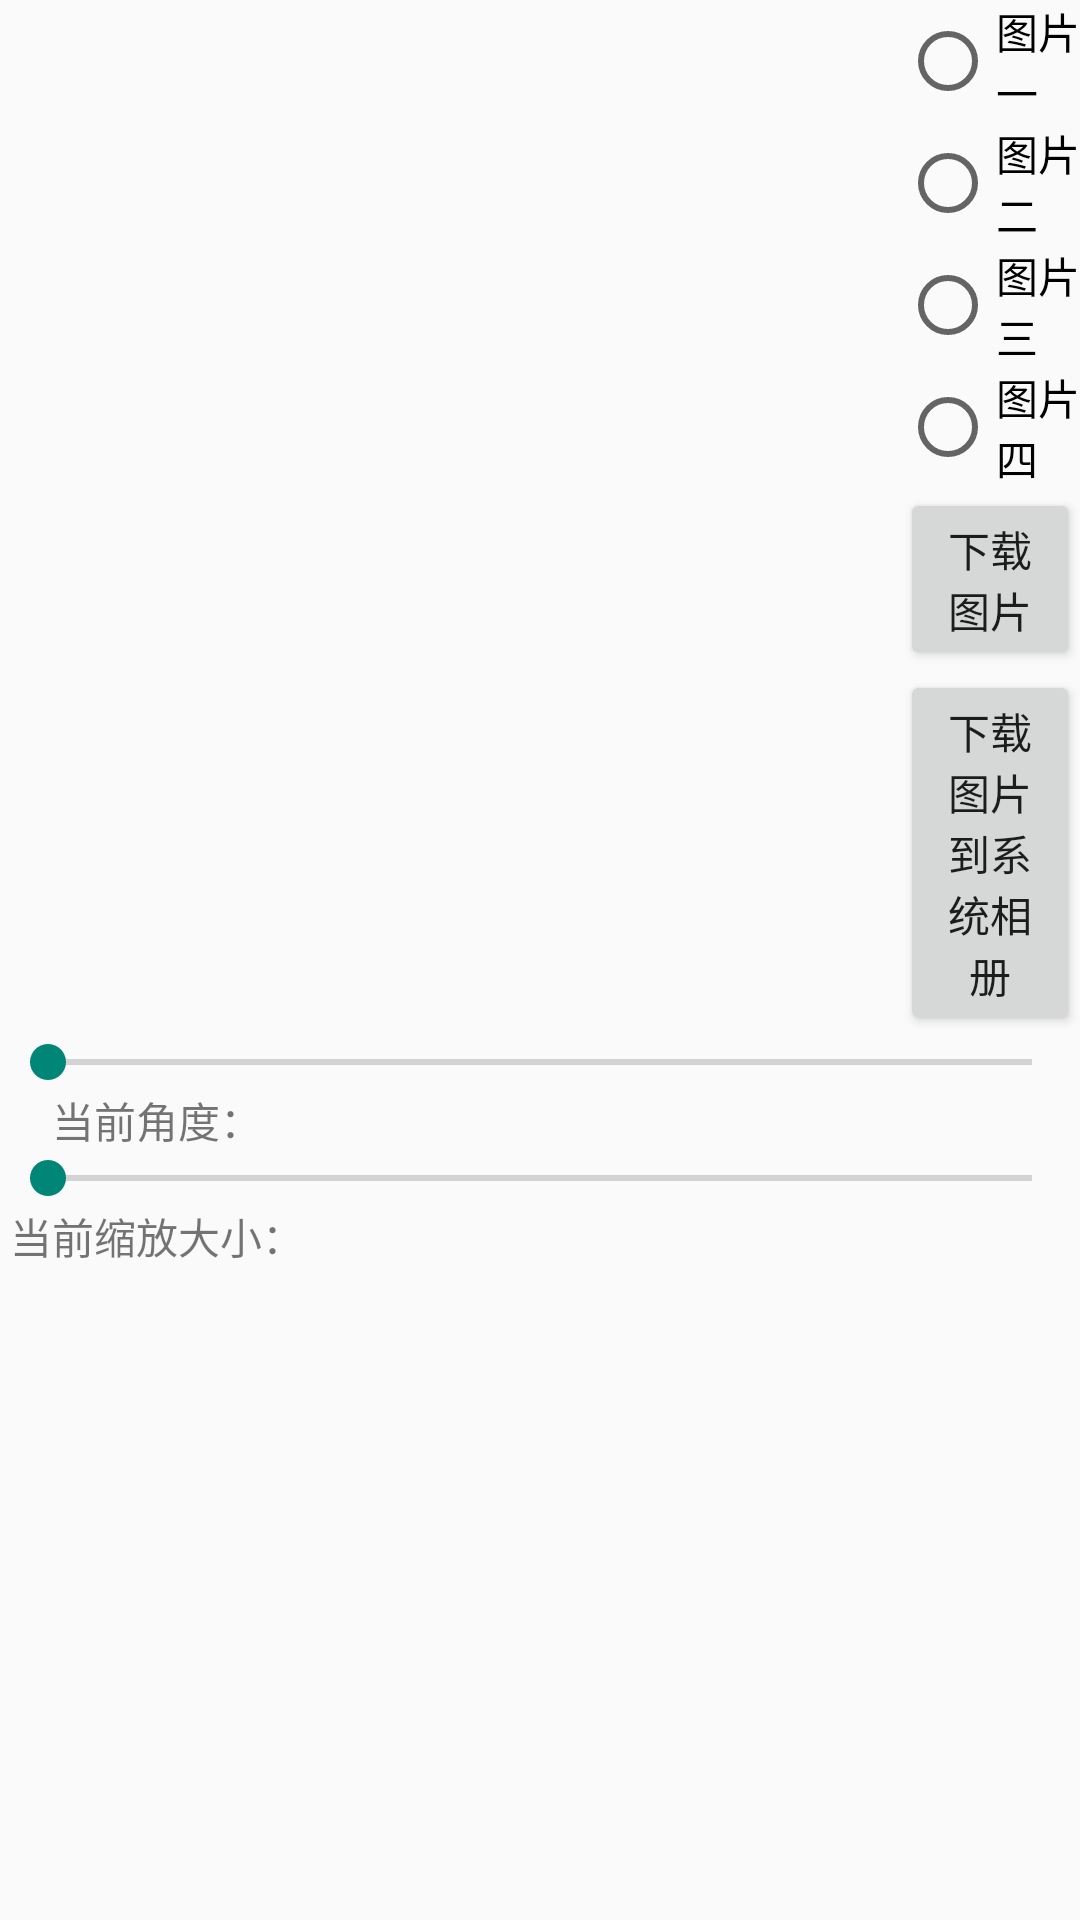

Reconstruct the res/layout file that produces this screen, plus the resources it refers to.
<!-- AndroidManifest.xml: application theme AppTheme -->
<!-- res/layout/activity_image_spin.xml -->
<LinearLayout xmlns:android="http://schemas.android.com/apk/res/android"
    android:id="@+id/activity_image_spin"
    android:layout_width="match_parent"
    android:layout_height="match_parent"
    android:orientation="vertical">

    <LinearLayout
        android:layout_width="match_parent"
        android:layout_height="wrap_content"
        android:orientation="horizontal">
        <LinearLayout
            android:layout_width="300dp"
            android:layout_height="250dp">
            <ImageView
                android:id="@+id/ImageList2"
                android:layout_width="300dp"
                android:layout_height="250dp"
                android:tooltipText="Hello"
                android:layout_gravity="center">
            </ImageView>
        </LinearLayout>

        <LinearLayout
            android:layout_width="wrap_content"
            android:layout_height="wrap_content"
            android:orientation="vertical">

            <RadioGroup
                android:layout_width="match_parent"
                android:layout_height="wrap_content"
                android:orientation="vertical">
                <RadioButton android:id="@+id/Image1"
                    android:layout_width="wrap_content"
                    android:layout_height="wrap_content"
                    android:text="图片一"
                    android:onClick="onRadioButtonClicked"/>
                <RadioButton android:id="@+id/Image2"
                    android:layout_width="wrap_content"
                    android:layout_height="wrap_content"
                    android:text="图片二"
                    android:onClick="onRadioButtonClicked"/>
                <RadioButton android:id="@+id/Image3"
                    android:layout_width="wrap_content"
                    android:layout_height="wrap_content"
                    android:text="图片三"
                    android:onClick="onRadioButtonClicked"/>
                <RadioButton android:id="@+id/Image4"
                    android:layout_width="wrap_content"
                    android:layout_height="wrap_content"
                    android:text="图片四"
                    android:onClick="onRadioButtonClicked"/>
            </RadioGroup>

            <Button
                android:id="@+id/DownloadImage"
                android:layout_width="match_parent"
                android:layout_height="wrap_content"
                android:text="下载图片">
            </Button>
            <Button
                android:id="@+id/DownloadImageIntoExternal"
                android:layout_width="match_parent"
                android:layout_height="wrap_content"
                android:text="下载图片到系统相册">
            </Button>
        </LinearLayout>
    </LinearLayout>

    <SeekBar
        android:id="@+id/angleBar"
        android:layout_width="match_parent"
        android:layout_height="wrap_content"
        android:max="100">
    </SeekBar>

    <LinearLayout
        android:layout_height="wrap_content"
        android:layout_width="match_parent"
        android:orientation="horizontal">
        <TextView
            android:layout_height="wrap_content"
            android:layout_width="0dp"
            android:layout_weight="0.30"
            android:gravity="center"
            android:text="当前角度： ">
        </TextView>
        <TextView
            android:id="@+id/angle_cur"
            android:layout_height="wrap_content"
            android:layout_width="0dp"
            android:layout_weight="0.70"
            android:gravity="center">
        </TextView>
    </LinearLayout>

    <SeekBar
        android:id="@+id/sizeBar"
        android:layout_width="match_parent"
        android:layout_height="wrap_content"
        android:max="100">
    </SeekBar>
    <LinearLayout
        android:layout_height="wrap_content"
        android:layout_width="match_parent"
        android:orientation="horizontal">
        <TextView
            android:layout_height="wrap_content"
            android:layout_width="0dp"
            android:layout_weight="0.30"
            android:gravity="center"
            android:text="当前缩放大小： ">
        </TextView>
        <TextView
            android:id="@+id/size_cur"
            android:layout_height="wrap_content"
            android:layout_width="0dp"
            android:layout_weight="0.70"
            android:gravity="center">
        </TextView>
    </LinearLayout>


</LinearLayout>
<!-- resources referenced by this layout -->
<resources>
  <style name="AppTheme" parent="Theme.AppCompat.Light">
          
          <item name="android:dialogTheme">@style/AppDialogTheme</item>
          
          <item name="android:alertDialogTheme">@style/AppAlertTheme</item>
      </style>
  <style name="AppDialogTheme" parent="Theme.AppCompat.Light.Dialog">
          
          <item name="colorPrimary">@color/dark_blue</item>
          <item name="colorPrimaryDark">#000</item>
          <item name="android:textColorHighlight">@color/light_blue</item>
          <item name="colorAccent">@color/dark_blue</item>
          <item name="colorControlNormal">@color/dark_blue</item>
          
          <item name="android:windowNoTitle">false</item>
          <item name="android:windowFullscreen">false</item>
          <item name="android:windowBackground">@color/medium_green</item>
          <item name="android:windowIsFloating">true</item>
          <item name="android:windowCloseOnTouchOutside">true</item>
      </style>
  <style name="AppAlertTheme" parent="Theme.AppCompat.Light.Dialog.Alert">
          <item name="colorPrimary">@color/dark_blue</item>
          <item name="colorAccent">@color/dark_blue</item>
          <item name="colorPrimaryDark">#000</item>
          <item name="colorControlNormal">@color/dark_blue</item>
          <item name="android:textColorHighlight">@color/light_blue</item>
      </style>
  <color name="dark_blue">#180065</color>
  <color name="light_blue">#334ee9ff</color>
  <color name="medium_green">#3d853e</color>
</resources>
